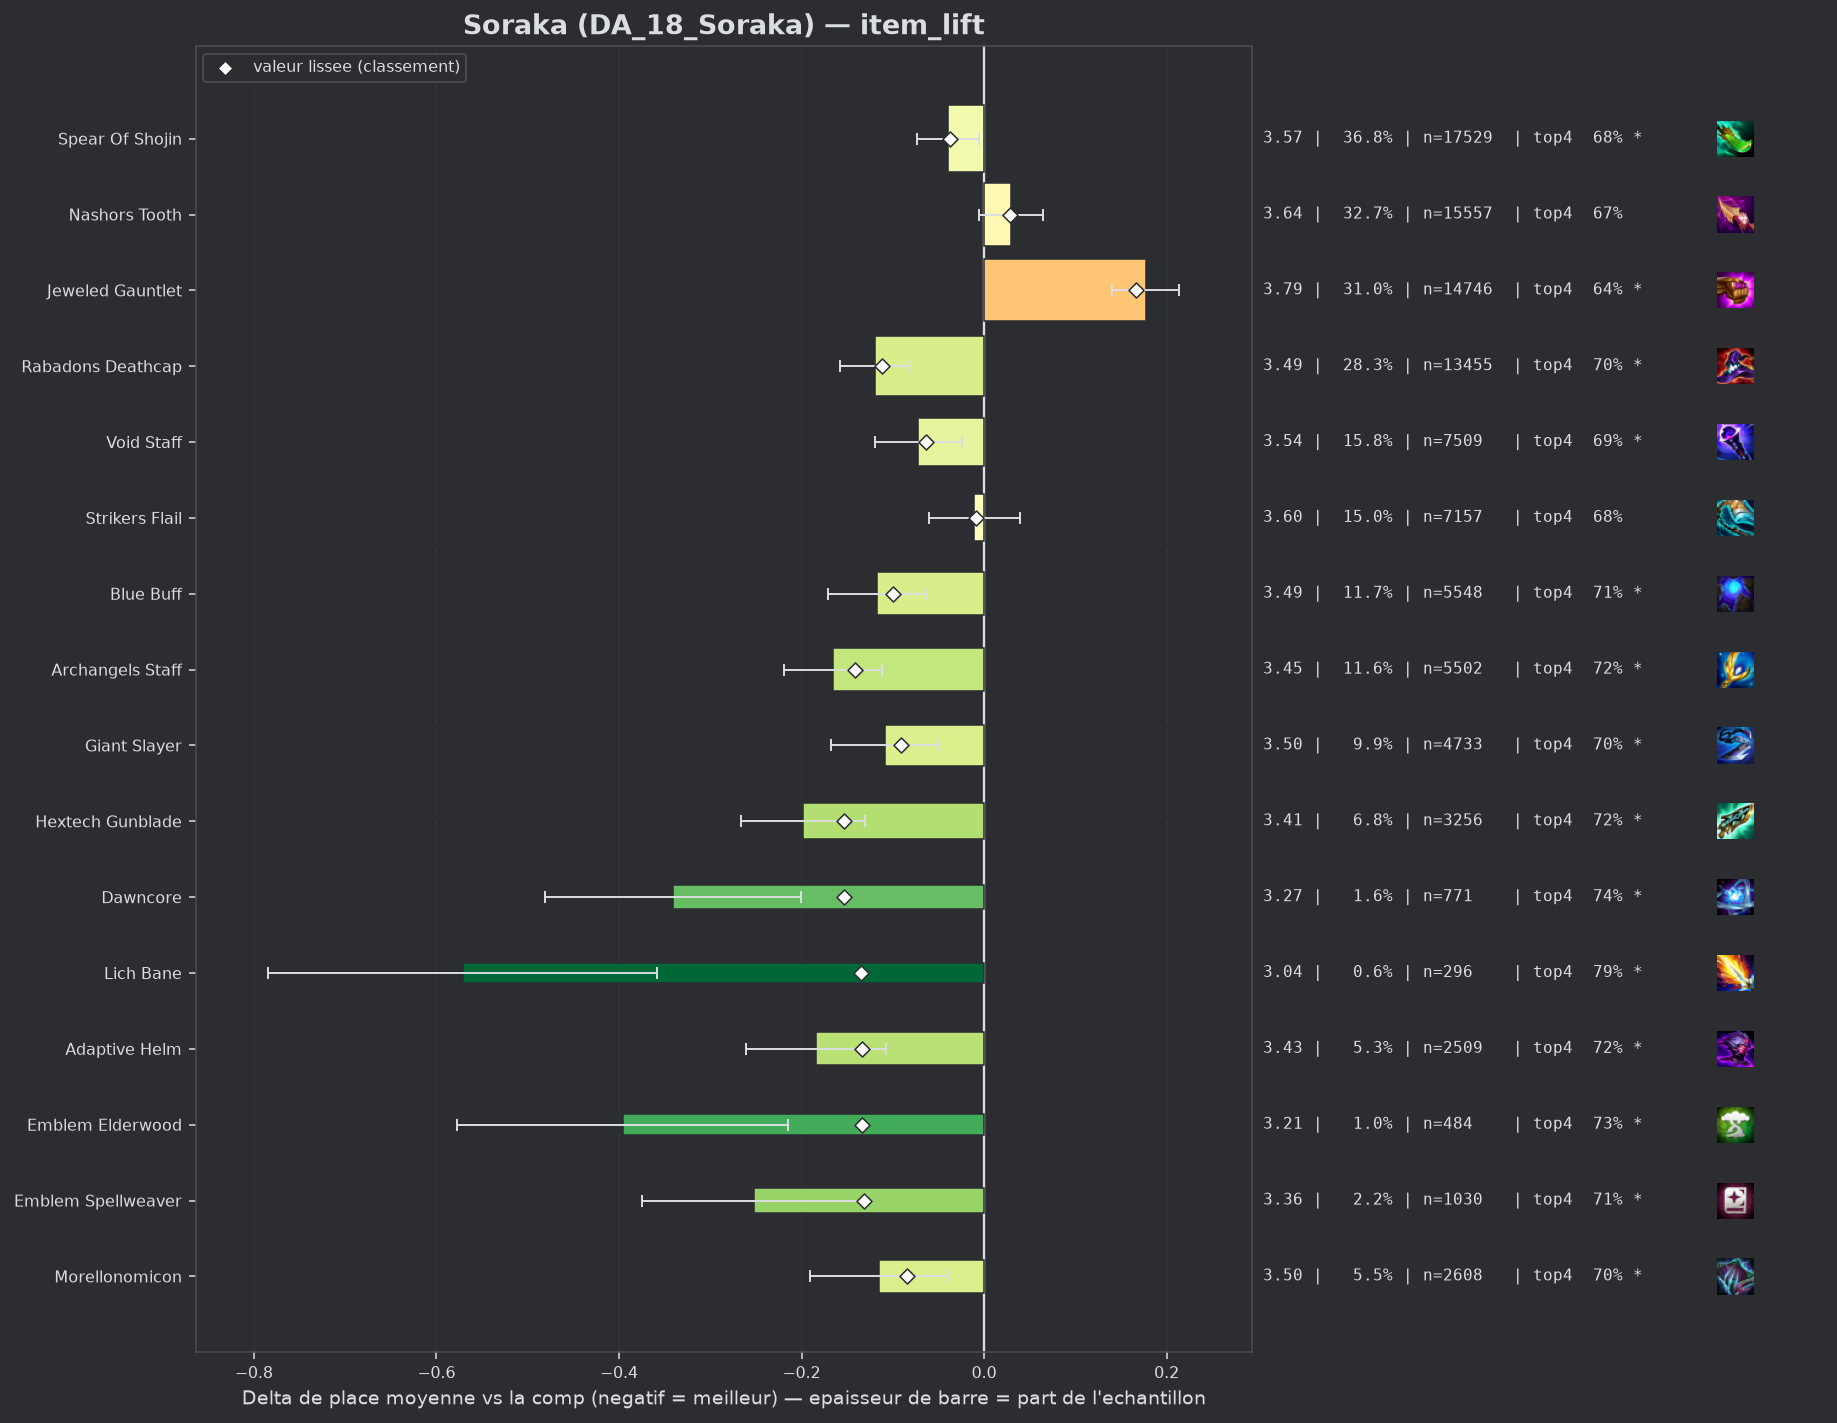

The table this chart was drawn from, first rows:
group, label, n, share, avg_place, shrunk_avg, score, d_avg, d_avg_pess, impact, d_top4, win, top2, top4, sd, z, p, significant
populaire, Hextech Gunblade, 3256, 0.06843, 3.413, 3.458, -0.153, -0.198, -0.13, 0.0105, 0.0429, 0.1809, 0.3796, 0.719, 1.899, -5.74, 0.0, True
pepite, Dawncore, 771, 0.0162, 3.27, 3.458, -0.153, -0.341, -0.201, 0.0025, 0.0658, 0.2283, 0.4254, 0.7419, 1.967, -4.78, 0.0, True
populaire, Archangels Staff, 5502, 0.1156, 3.446, 3.47, -0.141, -0.165, -0.112, 0.0163, 0.0422, 0.1801, 0.3813, 0.7183, 1.919, -6.03, 0.0, True
pepite, Lich Bane, 296, 0.006221, 3.041, 3.476, -0.135, -0.571, -0.358, 0.0008, 0.1178, 0.25, 0.4764, 0.7939, 1.863, -5.25, 0.0, True
pepite, Adaptive Helm, 2509, 0.05273, 3.427, 3.478, -0.134, -0.184, -0.107, 0.007, 0.0409, 0.1857, 0.3834, 0.717, 1.914, -4.69, 0.0, True
pepite, Emblem Elderwood, 484, 0.01017, 3.215, 3.477, -0.134, -0.396, -0.215, 0.0014, 0.0532, 0.2686, 0.4669, 0.7293, 2.018, -4.3, 2e-05, True
pepite, Emblem Spellweaver, 1030, 0.02165, 3.359, 3.48, -0.131, -0.252, -0.128, 0.0028, 0.0336, 0.2214, 0.4155, 0.7097, 1.999, -4.0, 6e-05, True
populaire, Rabadons Deathcap, 13455, 0.2828, 3.491, 3.499, -0.112, -0.12, -0.082, 0.0317, 0.0253, 0.1837, 0.3761, 0.7014, 1.964, -6.24, 0.0, True
populaire, Blue Buff, 5548, 0.1166, 3.494, 3.511, -0.1, -0.117, -0.063, 0.0116, 0.0306, 0.1738, 0.3679, 0.7067, 1.923, -4.27, 2e-05, True
populaire, Giant Slayer, 4733, 0.09947, 3.502, 3.52, -0.091, -0.109, -0.051, 0.0091, 0.0283, 0.179, 0.371, 0.7044, 1.97, -3.64, 0.00027, True
pepite, Morellonomicon, 2608, 0.05481, 3.496, 3.527, -0.084, -0.115, -0.039, 0.0046, 0.0286, 0.1653, 0.3715, 0.7048, 1.92, -2.97, 0.00298, True
, Red Buff, 1481, 0.03112, 3.479, 3.531, -0.08, -0.132, -0.032, 0.0025, 0.0403, 0.1708, 0.3795, 0.7164, 1.931, -2.58, 0.00983, True
populaire, Void Staff, 7509, 0.1578, 3.539, 3.547, -0.064, -0.072, -0.024, 0.0101, 0.015, 0.179, 0.3689, 0.6912, 1.976, -2.92, 0.00346, True
populaire, Spear Of Shojin, 17529, 0.3684, 3.572, 3.574, -0.037, -0.039, -0.005, 0.0138, 0.0078, 0.1765, 0.3664, 0.6839, 2.001, -2.24, 0.02538, True
populaire, Strikers Flail, 7157, 0.1504, 3.601, 3.602, -0.009, -0.011, 0.0, 0.0014, 0.0018, 0.1714, 0.3553, 0.6779, 1.992, -0.42, 0.6769, False
, Emblem Blackthorn, 349, 0.007335, 3.616, 3.612, 0.001, 0.005, 0.0, -0.0, -0.0228, 0.1948, 0.384, 0.6533, 2.083, 0.04, 0.9645, False
, Hand Of Justice, 157, 0.003299, 3.618, 3.612, 0.001, 0.007, 0.0, -0.0, 0.0309, 0.1401, 0.3631, 0.707, 2.002, 0.04, 0.9662, False
, Eternal Pact, 221, 0.004645, 3.643, 3.617, 0.006, 0.031, 0.0, -0.0, -0.0291, 0.19, 0.4027, 0.6471, 2.117, 0.22, 0.8255, False
, Emblem Invoker, 168, 0.003531, 3.667, 3.619, 0.008, 0.056, 0.0, -0.0, -0.0035, 0.1667, 0.3333, 0.6726, 1.999, 0.36, 0.7189, False
, Quicksilver, 40, 0.0008406, 3.85, 3.621, 0.01, 0.239, 0.0, -0.0, -0.0511, 0.225, 0.275, 0.625, 2.151, 0.7, 0.4825, False
, Rabadons Deathcap Radiant, 174, 0.003657, 3.707, 3.626, 0.015, 0.096, 0.0, -0.0001, 0.0078, 0.1552, 0.3391, 0.6839, 2.04, 0.62, 0.5362, False
, Emblem Lunar, 119, 0.002501, 3.84, 3.637, 0.025, 0.229, 0.0, -0.0001, -0.0543, 0.1597, 0.2857, 0.6218, 2.012, 1.24, 0.2145, False
populaire, Nashors Tooth, 15557, 0.3269, 3.641, 3.639, 0.028, 0.029, 0.0, -0.0091, -0.0038, 0.1624, 0.3439, 0.6723, 1.977, 1.61, 0.1071, False
, Jeweled Gauntlet Radiant, 50, 0.001051, 4.42, 3.651, 0.04, 0.809, 0.282, -0.0, -0.1561, 0.06, 0.18, 0.52, 1.898, 3.01, 0.0026, True
, Nashors Tooth Radiant, 132, 0.002774, 4.045, 3.664, 0.053, 0.434, 0.086, -0.0001, -0.0776, 0.0833, 0.303, 0.5985, 2.041, 2.44, 0.01459, True
, Emblem Blossom, 167, 0.00351, 3.976, 3.666, 0.054, 0.365, 0.049, -0.0002, -0.1073, 0.1437, 0.3114, 0.5689, 2.079, 2.26, 0.02352, True
, Ludens Tempest, 166, 0.003489, 4.036, 3.674, 0.063, 0.425, 0.115, -0.0002, -0.0797, 0.1265, 0.2711, 0.5964, 2.036, 2.69, 0.00723, True
, Emblem Inferno, 167, 0.00351, 4.03, 3.674, 0.063, 0.419, 0.092, -0.0002, -0.0953, 0.1557, 0.3114, 0.5808, 2.154, 2.51, 0.0121, True
, Component Tear Of The Goddess, 55, 0.001156, 4.764, 3.674, 0.063, 1.153, 0.619, -0.0001, -0.3125, 0.0727, 0.1818, 0.3636, 2.018, 4.23, 2e-05, True
, Blighting Jewel, 101, 0.002123, 4.396, 3.686, 0.075, 0.785, 0.412, -0.0002, -0.1316, 0.0792, 0.1881, 0.5446, 1.909, 4.13, 4e-05, True
, Component Recurve Bow, 62, 0.001303, 5.065, 3.7, 0.089, 1.453, 0.966, -0.0001, -0.2568, 0.0161, 0.129, 0.4194, 1.958, 5.84, 0.0, True
, Guinsoos Rageblade, 1318, 0.0277, 3.781, 3.71, 0.099, 0.17, 0.063, -0.0027, -0.0342, 0.1328, 0.3179, 0.6419, 1.967, 3.1, 0.00193, True
, Manazane, 323, 0.006788, 4.006, 3.711, 0.1, 0.395, 0.172, -0.0007, -0.0848, 0.1362, 0.2693, 0.5913, 2.035, 3.48, 0.00051, True
, Component Needlessly Large Rod, 172, 0.003615, 4.483, 3.744, 0.133, 0.871, 0.554, -0.0005, -0.1878, 0.0872, 0.2326, 0.4884, 2.12, 5.38, 0.0, True
populaire, Jeweled Gauntlet, 14746, 0.3099, 3.788, 3.778, 0.167, 0.177, 0.14, -0.0516, -0.0338, 0.1449, 0.3185, 0.6423, 1.998, 9.42, 0.0, True
